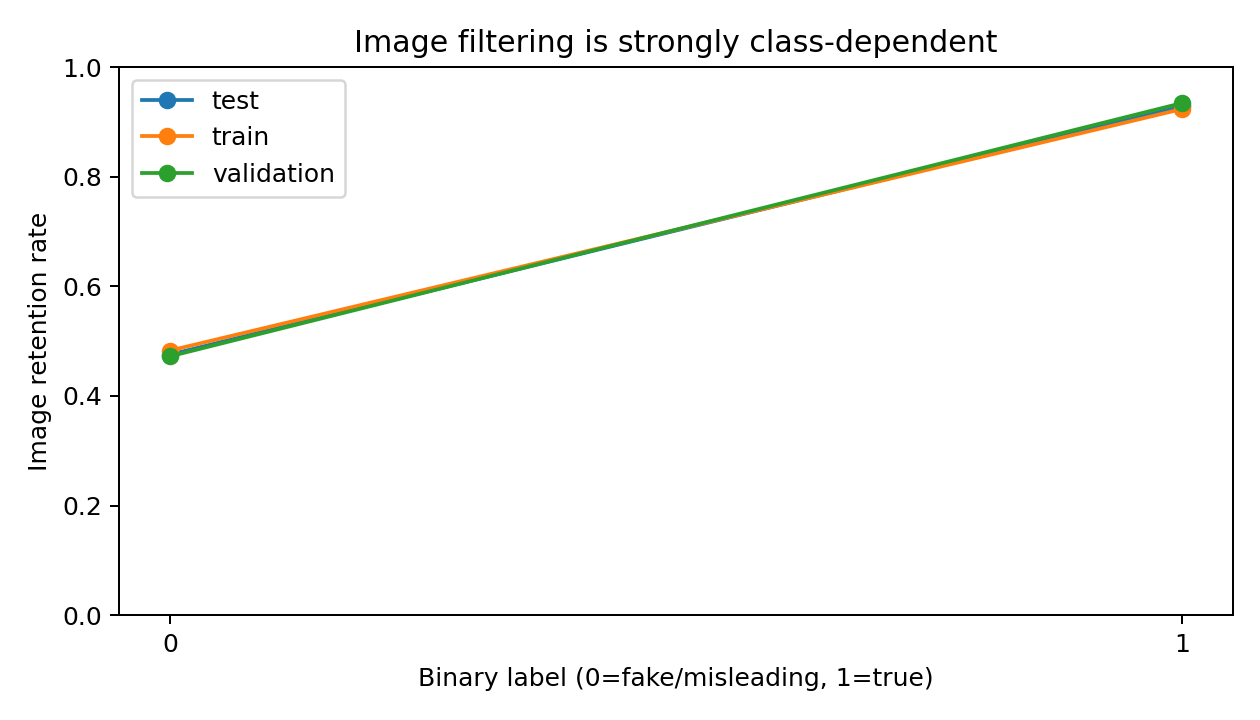

The file beside this chart, header and first rows:
split, label, total, retained, retention_rate, removed
test, 0, 1811, 861, 0.4754, 950
test, 1, 1189, 1104, 0.9285, 85
train, 0, 12125, 5854, 0.4828, 6271
train, 1, 7875, 7275, 0.9238, 600
validation, 0, 1821, 860, 0.4723, 961
validation, 1, 1179, 1102, 0.9347, 77
